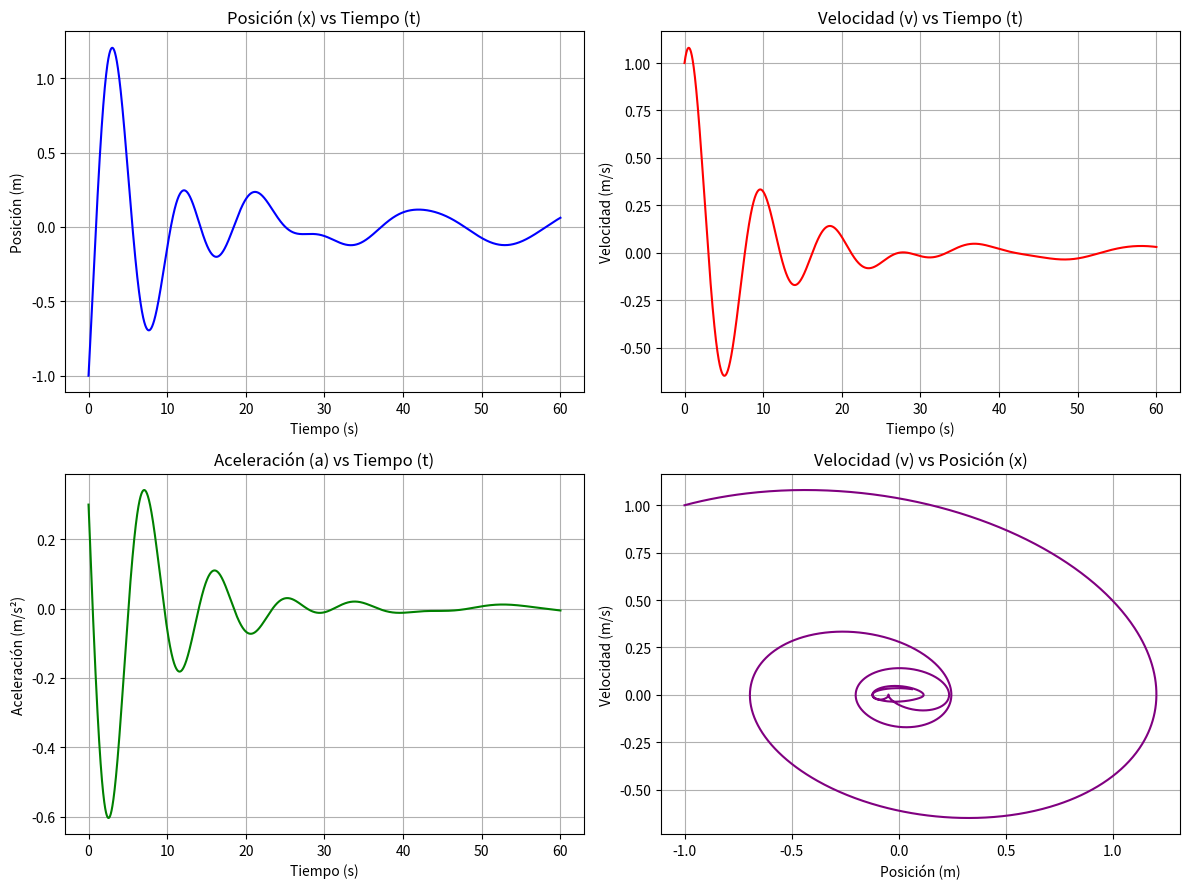

This figure's Python source:
import numpy as np
import matplotlib.pyplot as plt

m = 0.2
k = 0.1
c = 0.05
F_v = 0.01
omega = 0.3
h = 0.01  
tfin = 60 

t = 0
x = -1
v = 1

pt = [t]
px = [x]
pv = [v]
pa = []

while t <= tfin:
    F_ext = F_v * np.cos(omega * t)
    a = (F_ext - c * v - k * x) / m
    v += h * a
    x += h * v
    t += h
    
    pt.append(t)
    px.append(x)
    pv.append(v)
    pa.append(a)

pa.append(pa[-1])
plt.figure(figsize=(12, 9))
plt.subplot(2, 2, 1)
plt.plot(pt, px, color='blue')
plt.title('Posición (x) vs Tiempo (t)')
plt.xlabel('Tiempo (s)')
plt.ylabel('Posición (m)')
plt.grid(True)
plt.subplot(2, 2, 2)
plt.plot(pt, pv, color='red')
plt.title('Velocidad (v) vs Tiempo (t)')
plt.xlabel('Tiempo (s)')
plt.ylabel('Velocidad (m/s)')
plt.grid(True)
plt.subplot(2, 2, 3)
plt.plot(pt, pa, color='green')
plt.title('Aceleración (a) vs Tiempo (t)')
plt.xlabel('Tiempo (s)')
plt.ylabel('Aceleración (m/s²)')
plt.grid(True)
plt.subplot(2, 2, 4)
plt.plot(px, pv, color='purple')
plt.title('Velocidad (v) vs Posición (x)')
plt.xlabel('Posición (m)')
plt.ylabel('Velocidad (m/s)')
plt.grid(True)

plt.tight_layout()
plt.show()
